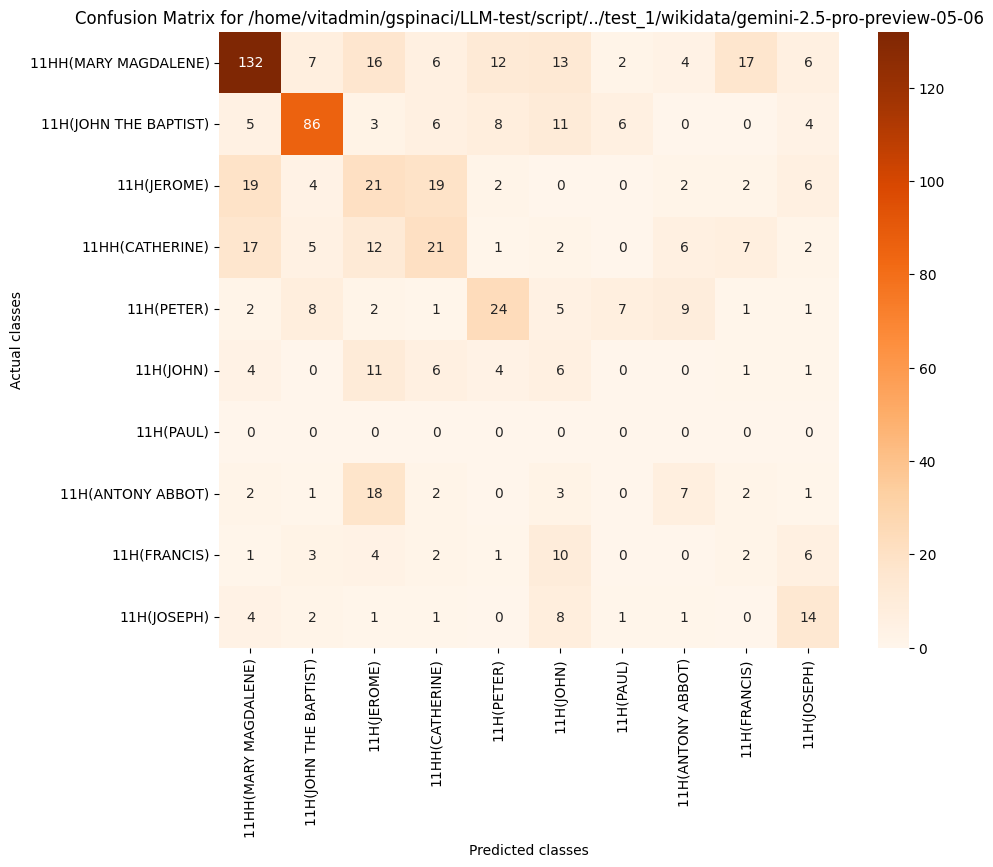

The data file committed next to this chart (first rows):
, 11HH(MARY MAGDALENE), 11H(JOHN THE BAPTIST), 11H(JEROME), 11HH(CATHERINE), 11H(PETER), 11H(JOHN), 11H(PAUL), 11H(ANTONY ABBOT), 11H(FRANCIS), 11H(JOSEPH)
11HH(MARY MAGDALENE), 132, 7, 16, 6, 12, 13, 2, 4, 17, 6
11H(JOHN THE BAPTIST), 5, 86, 3, 6, 8, 11, 6, 0, 0, 4
11H(JEROME), 19, 4, 21, 19, 2, 0, 0, 2, 2, 6
11HH(CATHERINE), 17, 5, 12, 21, 1, 2, 0, 6, 7, 2
11H(PETER), 2, 8, 2, 1, 24, 5, 7, 9, 1, 1
11H(JOHN), 4, 0, 11, 6, 4, 6, 0, 0, 1, 1
11H(PAUL), 0, 0, 0, 0, 0, 0, 0, 0, 0, 0
11H(ANTONY ABBOT), 2, 1, 18, 2, 0, 3, 0, 7, 2, 1
11H(FRANCIS), 1, 3, 4, 2, 1, 10, 0, 0, 2, 6
11H(JOSEPH), 4, 2, 1, 1, 0, 8, 1, 1, 0, 14
